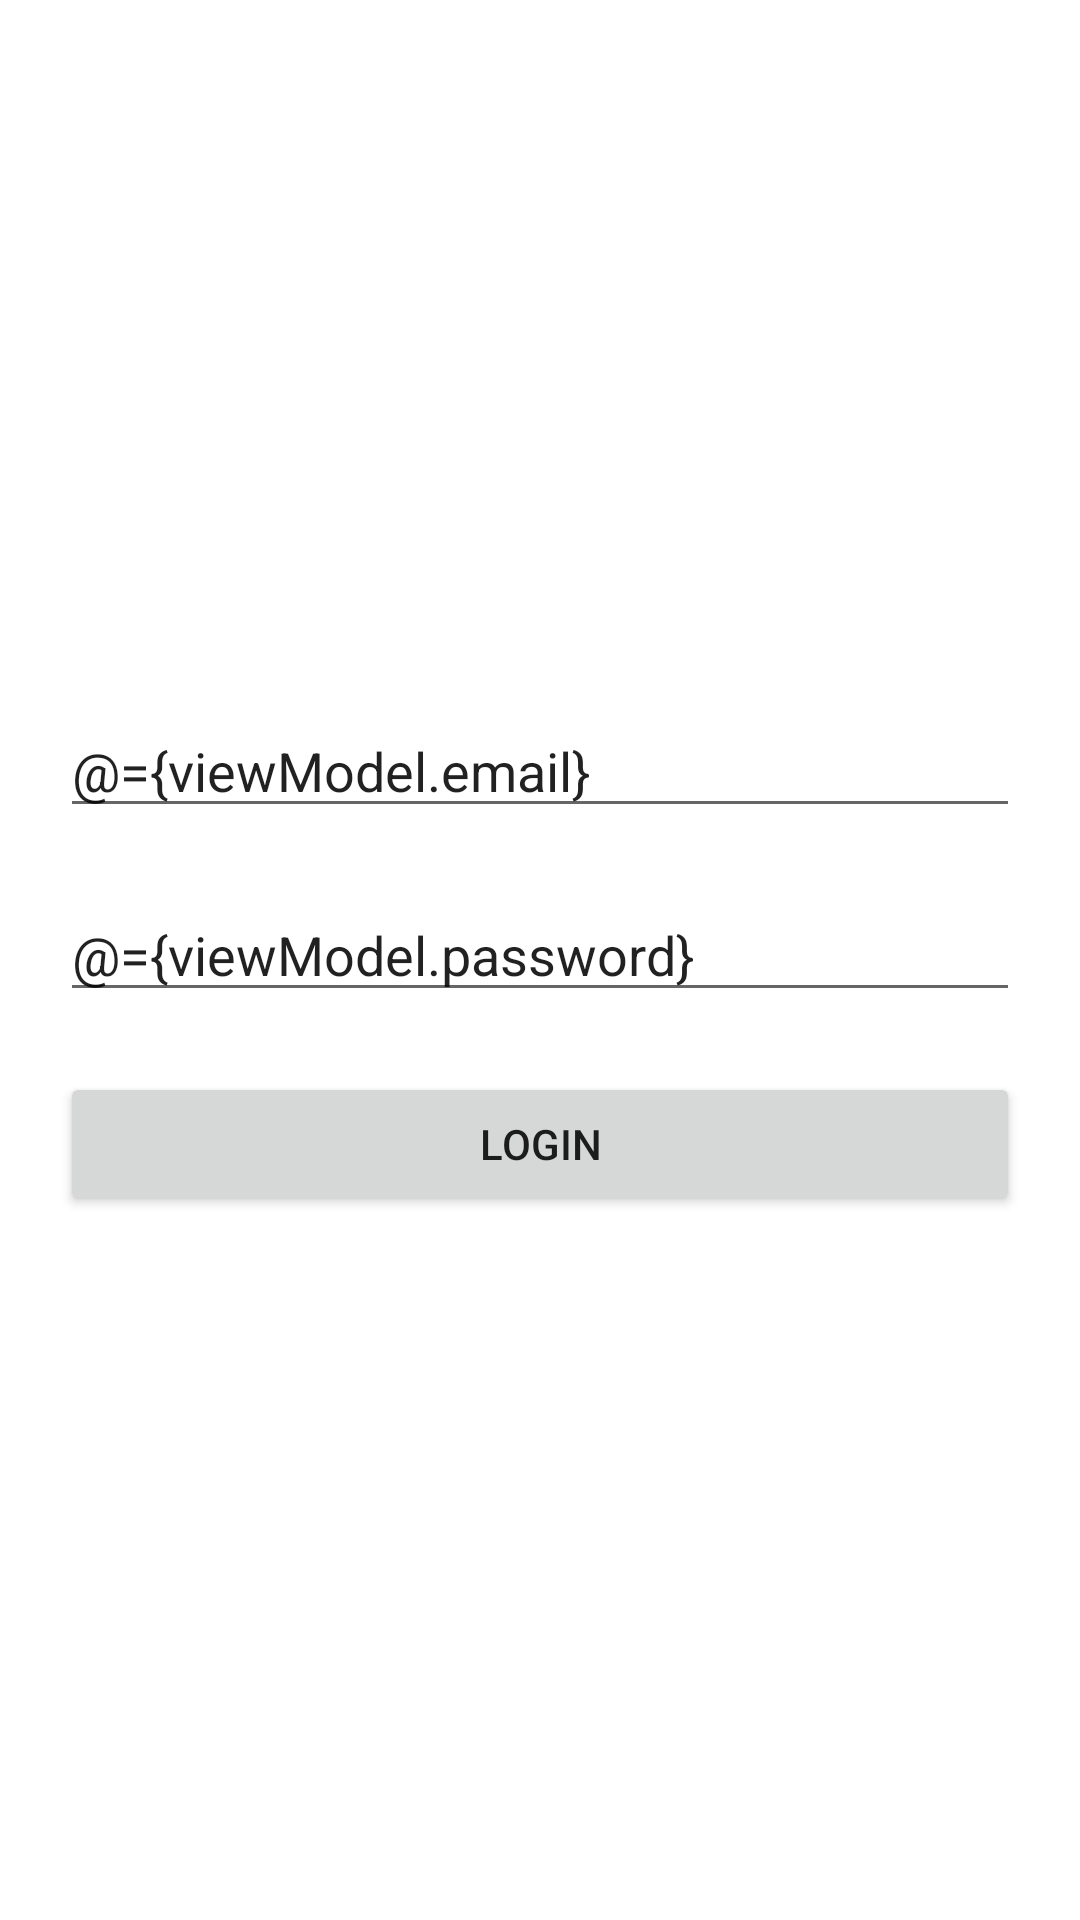

Android layout source for this screen:
<!-- AndroidManifest.xml: application theme Theme.MVVMApp -->
<!-- res/layout/activity_login.xml -->
<?xml version="1.0" encoding="utf-8"?>
<layout xmlns:android="http://schemas.android.com/apk/res/android"
  xmlns:tools="http://schemas.android.com/tools">

  <data>

    <variable
      name="viewModel"
      type="com.asterbyte.mvvmapp.activtiy.AuthViewModel" />
  </data>

  <RelativeLayout
    android:layout_width="match_parent"
    android:layout_height="match_parent"
    tools:context=".activtiy.LoginActivity">

    <LinearLayout
      android:layout_width="match_parent"
      android:layout_height="match_parent"
      android:layout_margin="20dp"
      android:gravity="center"
      android:orientation="vertical">

      <EditText
        android:layout_width="match_parent"
        android:layout_height="wrap_content"
        android:hint="@string/email"
        android:text="@={viewModel.email}">

      </EditText>

      <EditText
        android:layout_width="match_parent"
        android:layout_height="wrap_content"
        android:layout_marginTop="20dp"
        android:hint="@string/password"
        android:text="@={viewModel.password}">

      </EditText>

      <Button
        android:layout_width="match_parent"
        android:layout_height="wrap_content"
        android:onClick="@{viewModel::onLoginButtonClick}"
        android:layout_marginTop="20dp"
        android:text="Login" />
    </LinearLayout>

    <ProgressBar
      android:id="@+id/progress_bar"
      android:layout_width="match_parent"
      android:layout_height="wrap_content"
      android:layout_centerInParent="true"
      android:visibility="gone" />

  </RelativeLayout>
</layout>
<!-- resources referenced by this layout -->
<resources>
  <string name="email">Email</string>
  <string name="password">Password</string>
  <style name="Theme.MVVMApp" parent="Theme.MaterialComponents.DayNight.DarkActionBar">
      
      <item name="colorPrimary">@color/purple_500</item>
      <item name="colorPrimaryVariant">@color/purple_700</item>
      <item name="colorOnPrimary">@color/white</item>
      
      <item name="colorSecondary">@color/teal_200</item>
      <item name="colorSecondaryVariant">@color/teal_700</item>
      <item name="colorOnSecondary">@color/black</item>
      
      <item name="android:statusBarColor" tools:targetApi="l">?attr/colorPrimaryVariant</item>
      
    </style>
  <!-- not gathered from this repository: default colours our renderer supplied (Android Studio template values) -->
  <color name="purple_500">#FF6200EE</color>
  <color name="purple_700">#FF3700B3</color>
  <color name="teal_200">#FF03DAC5</color>
  <color name="teal_700">#FF018786</color>
  <color name="black">#FF000000</color>
  <color name="white">#FFFFFFFF</color>
</resources>
